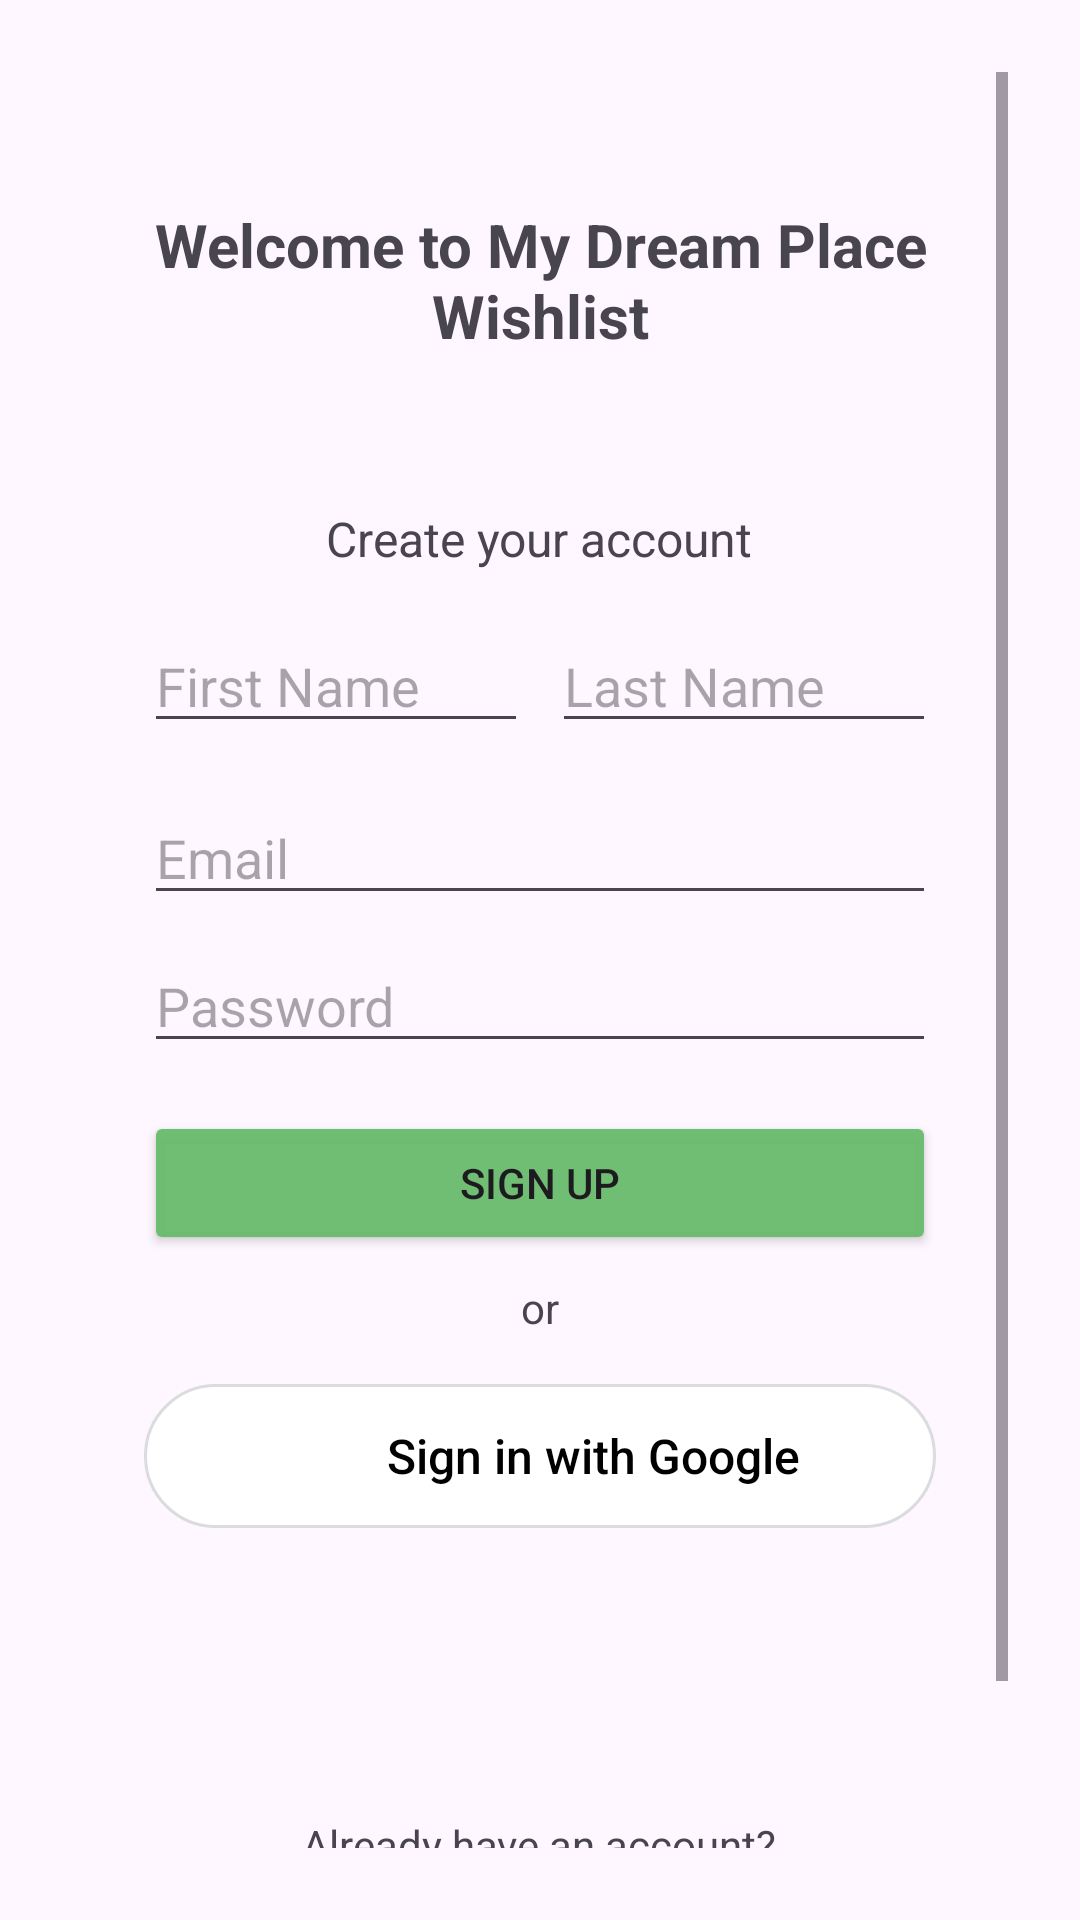

Reconstruct the res/layout file that produces this screen, plus the resources it refers to.
<!-- AndroidManifest.xml: application theme Theme.MyDreamPlaceWishlist -->
<!-- res/layout/activity_signup.xml -->
<?xml version="1.0" encoding="utf-8"?>
<ScrollView xmlns:android="http://schemas.android.com/apk/res/android"
    android:id="@+id/main"
    android:layout_width="match_parent"
    android:layout_height="match_parent"
    android:padding="24dp">

    <LinearLayout
        android:orientation="vertical"
        android:layout_width="match_parent"
        android:layout_height="wrap_content"
        android:gravity="center_horizontal"
        android:padding="24dp">

        <TextView
            android:layout_width="wrap_content"
            android:layout_height="wrap_content"
            android:text="Welcome to My Dream Place Wishlist"
            android:textStyle="bold"
            android:textSize="20sp"
            android:layout_marginTop="20dp"
            android:gravity="center"/>

        <TextView
            android:layout_width="wrap_content"
            android:layout_height="wrap_content"
            android:text="Create your account"
            android:textSize="16sp"
            android:layout_marginTop="50dp" />

        <LinearLayout
            android:layout_width="match_parent"
            android:layout_height="wrap_content"
            android:orientation="horizontal"
            android:layout_marginTop="16dp"
            android:weightSum="2"
            android:layout_marginBottom="8dp">

            <EditText
                android:id="@+id/firstNameEditText"
                android:layout_width="0dp"
                android:layout_height="wrap_content"
                android:layout_weight="1"
                android:hint="First Name"
                android:inputType="textPersonName" />

            <Space
                android:layout_width="8dp"
                android:layout_height="wrap_content" />

            <EditText
                android:id="@+id/lastNameEditText"
                android:layout_width="0dp"
                android:layout_height="wrap_content"
                android:layout_weight="1"
                android:hint="Last Name"
                android:inputType="textPersonName" />
        </LinearLayout>

        <EditText
            android:id="@+id/emailEditText"
            android:layout_width="match_parent"
            android:layout_height="wrap_content"
            android:hint="Email"
            android:inputType="textEmailAddress"
            android:layout_marginTop="8dp" />

        <EditText
            android:id="@+id/passwordEditText"
            android:layout_width="match_parent"
            android:layout_height="wrap_content"
            android:hint="Password"
            android:drawableEnd="@drawable/ic_eye_closed"
            android:inputType="textPassword"
            android:layout_marginTop="8dp" />

        <Button
            android:id="@+id/signupButton"
            android:layout_width="match_parent"
            android:layout_height="wrap_content"
            android:text="Sign up"
            android:layout_marginTop="16dp"
            android:backgroundTint="@color/button_green"/>

        <TextView
            android:layout_width="wrap_content"
            android:layout_height="wrap_content"
            android:text="or"
            android:layout_marginTop="8dp"
            android:layout_marginBottom="8dp" />

        <LinearLayout
            android:id="@+id/googleSignupButton"
            android:layout_width="match_parent"
            android:layout_height="wrap_content"
            android:layout_marginTop="8dp"
            android:layout_marginBottom="16dp"
            android:padding="12dp"
            android:background="@drawable/rounded_button"
            android:orientation="horizontal"
            android:gravity="center"
            android:clickable="true"
            android:focusable="true">

            <ImageView
                android:layout_width="24dp"
                android:layout_height="24dp"
                android:src="@drawable/ic_google_logo"
                android:contentDescription="Google logo" />

            <TextView
                android:layout_width="wrap_content"
                android:layout_height="wrap_content"
                android:layout_marginStart="12dp"
                android:text="Sign in with Google"
                android:textSize="16sp"
                android:textColor="@android:color/black"
                android:fontFamily="sans-serif-medium" />
        </LinearLayout>

        <TextView
            android:id="@+id/loginRedirectText"
            android:layout_width="wrap_content"
            android:layout_height="wrap_content"
            android:text="Already have an account?"
            android:layout_marginTop="80dp" />

        <Button
            android:id="@+id/loginRedirectButton"
            android:layout_width="wrap_content"
            android:layout_height="wrap_content"
            android:text="Login"
            android:backgroundTint="@color/button_green"
            android:layout_marginTop="10dp"/>
    </LinearLayout>
</ScrollView>
<!-- resources referenced by this layout -->
<resources>
  <color name="button_green">#EE66BB6A</color>
  <!-- drawable rounded_button (drawable) -->
  <?xml version="1.0" encoding="utf-8"?>
  <shape xmlns:android="http://schemas.android.com/apk/res/android"
      android:shape="rectangle">
      <solid android:color="@android:color/white" />
      <stroke
          android:width="1dp"
          android:color="#DADCE0" /> 
      <corners android:radius="28dp" />
  </shape>
  <style name="Theme.MyDreamPlaceWishlist" parent="Base.Theme.MyDreamPlaceWishlist" />
  <style name="Base.Theme.MyDreamPlaceWishlist" parent="Theme.Material3.DayNight.NoActionBar">
          
          
          
          <item name="android:statusBarColor">@android:color/transparent</item>
          <item name="android:windowLightStatusBar">true</item>
      </style>
</resources>
